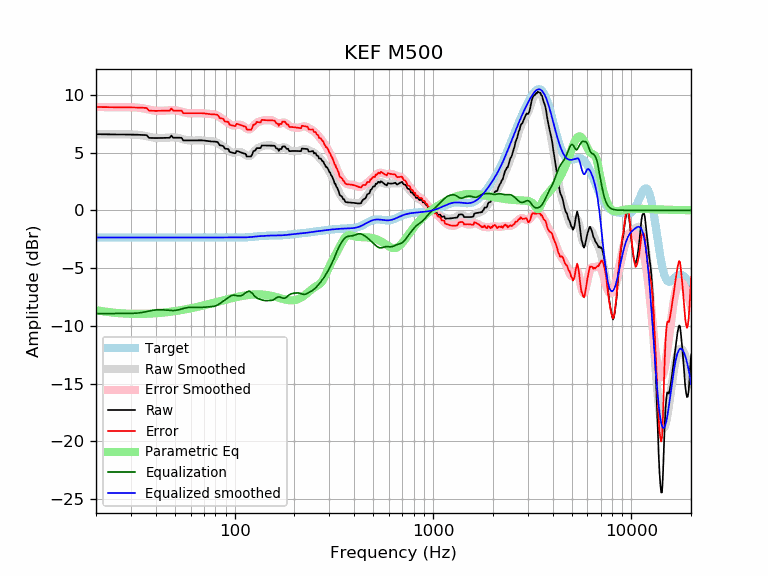

The data file committed next to this chart (first rows):
frequency, raw, error, smoothed, error_smoothed, equalization, parametric_eq, equalized_raw, equalized_smoothed, target
20, 6.59, 8.94, 6.59, 8.94, -8.94, -8.63, -2.35, -2.35, -2.35
21, 6.58, 8.94, 6.58, 8.94, -8.94, -8.70, -2.35, -2.35, -2.35
22, 6.58, 8.93, 6.58, 8.93, -8.93, -8.75, -2.35, -2.35, -2.35
23, 6.58, 8.93, 6.58, 8.93, -8.93, -8.80, -2.35, -2.35, -2.35
24, 6.57, 8.93, 6.57, 8.93, -8.93, -8.84, -2.35, -2.35, -2.35
25, 6.57, 8.92, 6.57, 8.92, -8.92, -8.87, -2.35, -2.35, -2.35
26, 6.57, 8.92, 6.57, 8.92, -8.92, -8.89, -2.35, -2.35, -2.35
27, 6.57, 8.92, 6.57, 8.92, -8.92, -8.92, -2.36, -2.35, -2.35
28, 6.57, 8.92, 6.57, 8.92, -8.92, -8.93, -2.36, -2.35, -2.35
29, 6.56, 8.92, 6.57, 8.92, -8.92, -8.94, -2.36, -2.35, -2.35
30, 6.56, 8.91, 6.57, 8.92, -8.92, -8.95, -2.36, -2.35, -2.35
31, 6.55, 8.90, 6.56, 8.91, -8.91, -8.96, -2.36, -2.35, -2.35
32, 6.54, 8.90, 6.55, 8.90, -8.90, -8.96, -2.35, -2.35, -2.35
33, 6.54, 8.89, 6.52, 8.88, -8.88, -8.96, -2.34, -2.35, -2.35
34, 6.53, 8.88, 6.49, 8.84, -8.84, -8.96, -2.32, -2.35, -2.35
35, 6.52, 8.87, 6.45, 8.81, -8.81, -8.95, -2.29, -2.35, -2.35
36, 6.51, 8.86, 6.41, 8.76, -8.76, -8.95, -2.26, -2.35, -2.35
37, 6.27, 8.62, 6.37, 8.72, -8.72, -8.94, -2.45, -2.35, -2.35
38, 6.26, 8.61, 6.32, 8.68, -8.68, -8.93, -2.41, -2.35, -2.35
39, 6.26, 8.61, 6.29, 8.64, -8.64, -8.92, -2.39, -2.35, -2.35
40, 6.25, 8.61, 6.27, 8.62, -8.62, -8.90, -2.36, -2.35, -2.35
41, 6.25, 8.61, 6.25, 8.60, -8.60, -8.89, -2.35, -2.35, -2.35
42, 6.26, 8.61, 6.25, 8.60, -8.60, -8.88, -2.34, -2.35, -2.35
43, 6.26, 8.62, 6.26, 8.61, -8.61, -8.86, -2.34, -2.35, -2.35
44, 6.27, 8.62, 6.27, 8.62, -8.62, -8.84, -2.35, -2.35, -2.35
45, 6.27, 8.62, 6.28, 8.64, -8.64, -8.82, -2.36, -2.35, -2.35
46, 6.28, 8.63, 6.30, 8.65, -8.65, -8.80, -2.38, -2.35, -2.35
47, 6.28, 8.63, 6.31, 8.67, -8.67, -8.78, -2.39, -2.35, -2.35
48, 6.46, 8.82, 6.32, 8.67, -8.67, -8.76, -2.21, -2.35, -2.35
49, 6.28, 8.63, 6.32, 8.67, -8.67, -8.74, -2.39, -2.35, -2.35
50, 6.28, 8.64, 6.31, 8.66, -8.66, -8.72, -2.38, -2.35, -2.35
51, 6.28, 8.64, 6.29, 8.64, -8.64, -8.70, -2.36, -2.35, -2.35
52, 6.28, 8.64, 6.26, 8.61, -8.61, -8.67, -2.33, -2.35, -2.35
53, 6.28, 8.63, 6.23, 8.58, -8.58, -8.65, -2.30, -2.35, -2.35
54, 6.28, 8.63, 6.19, 8.54, -8.54, -8.63, -2.26, -2.35, -2.35
55, 6.05, 8.40, 6.15, 8.50, -8.50, -8.60, -2.45, -2.35, -2.35
56, 6.05, 8.40, 6.11, 8.46, -8.46, -8.58, -2.41, -2.35, -2.35
57, 6.05, 8.40, 6.08, 8.43, -8.43, -8.55, -2.38, -2.35, -2.35
58, 6.05, 8.40, 6.06, 8.41, -8.41, -8.53, -2.36, -2.35, -2.35
59, 6.05, 8.40, 6.05, 8.40, -8.40, -8.50, -2.35, -2.35, -2.35
60, 6.05, 8.40, 6.04, 8.39, -8.39, -8.48, -2.34, -2.35, -2.35
61, 6.05, 8.40, 6.04, 8.39, -8.39, -8.45, -2.34, -2.35, -2.35
62, 6.05, 8.40, 6.04, 8.40, -8.40, -8.43, -2.35, -2.35, -2.35
63, 6.05, 8.40, 6.05, 8.40, -8.40, -8.40, -2.35, -2.35, -2.35
64, 6.05, 8.41, 6.05, 8.41, -8.41, -8.37, -2.35, -2.35, -2.35
65, 6.06, 8.41, 6.06, 8.41, -8.41, -8.35, -2.35, -2.35, -2.35
66, 6.06, 8.41, 6.06, 8.41, -8.41, -8.32, -2.35, -2.35, -2.35
67, 6.06, 8.41, 6.06, 8.41, -8.41, -8.30, -2.35, -2.35, -2.35
68, 6.06, 8.41, 6.05, 8.40, -8.40, -8.27, -2.35, -2.35, -2.35
69, 6.05, 8.40, 6.04, 8.39, -8.39, -8.24, -2.35, -2.35, -2.35
70, 6.04, 8.39, 6.03, 8.38, -8.38, -8.22, -2.35, -2.35, -2.35
71, 6.02, 8.38, 6.02, 8.37, -8.37, -8.19, -2.35, -2.35, -2.35
72, 6.01, 8.36, 6.01, 8.36, -8.36, -8.17, -2.35, -2.35, -2.35
73, 5.99, 8.35, 6.00, 8.35, -8.35, -8.14, -2.36, -2.35, -2.35
74, 5.98, 8.33, 5.99, 8.34, -8.34, -8.11, -2.36, -2.35, -2.35
75, 5.97, 8.32, 5.98, 8.34, -8.34, -8.09, -2.37, -2.35, -2.35
76, 5.96, 8.31, 5.98, 8.33, -8.33, -8.06, -2.37, -2.35, -2.35
77, 5.96, 8.31, 5.97, 8.32, -8.32, -8.04, -2.37, -2.35, -2.35
78, 5.95, 8.31, 5.96, 8.31, -8.31, -8.01, -2.36, -2.35, -2.35
79, 5.95, 8.30, 5.94, 8.30, -8.30, -7.99, -2.35, -2.35, -2.35
... 553 more rows
